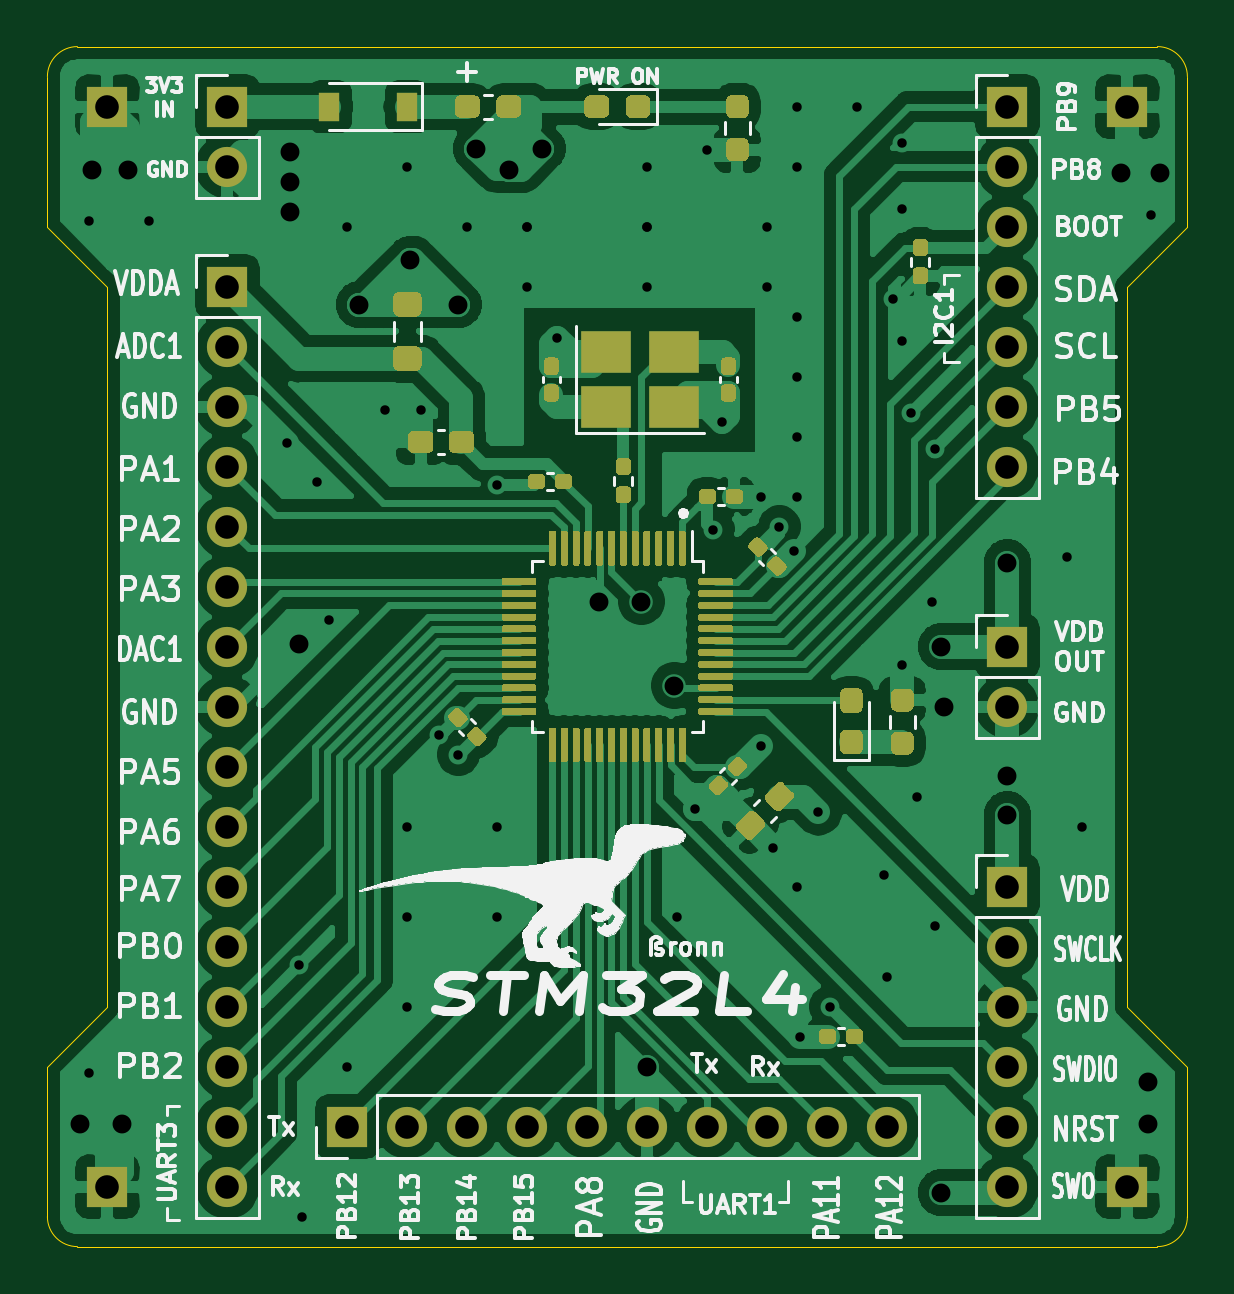
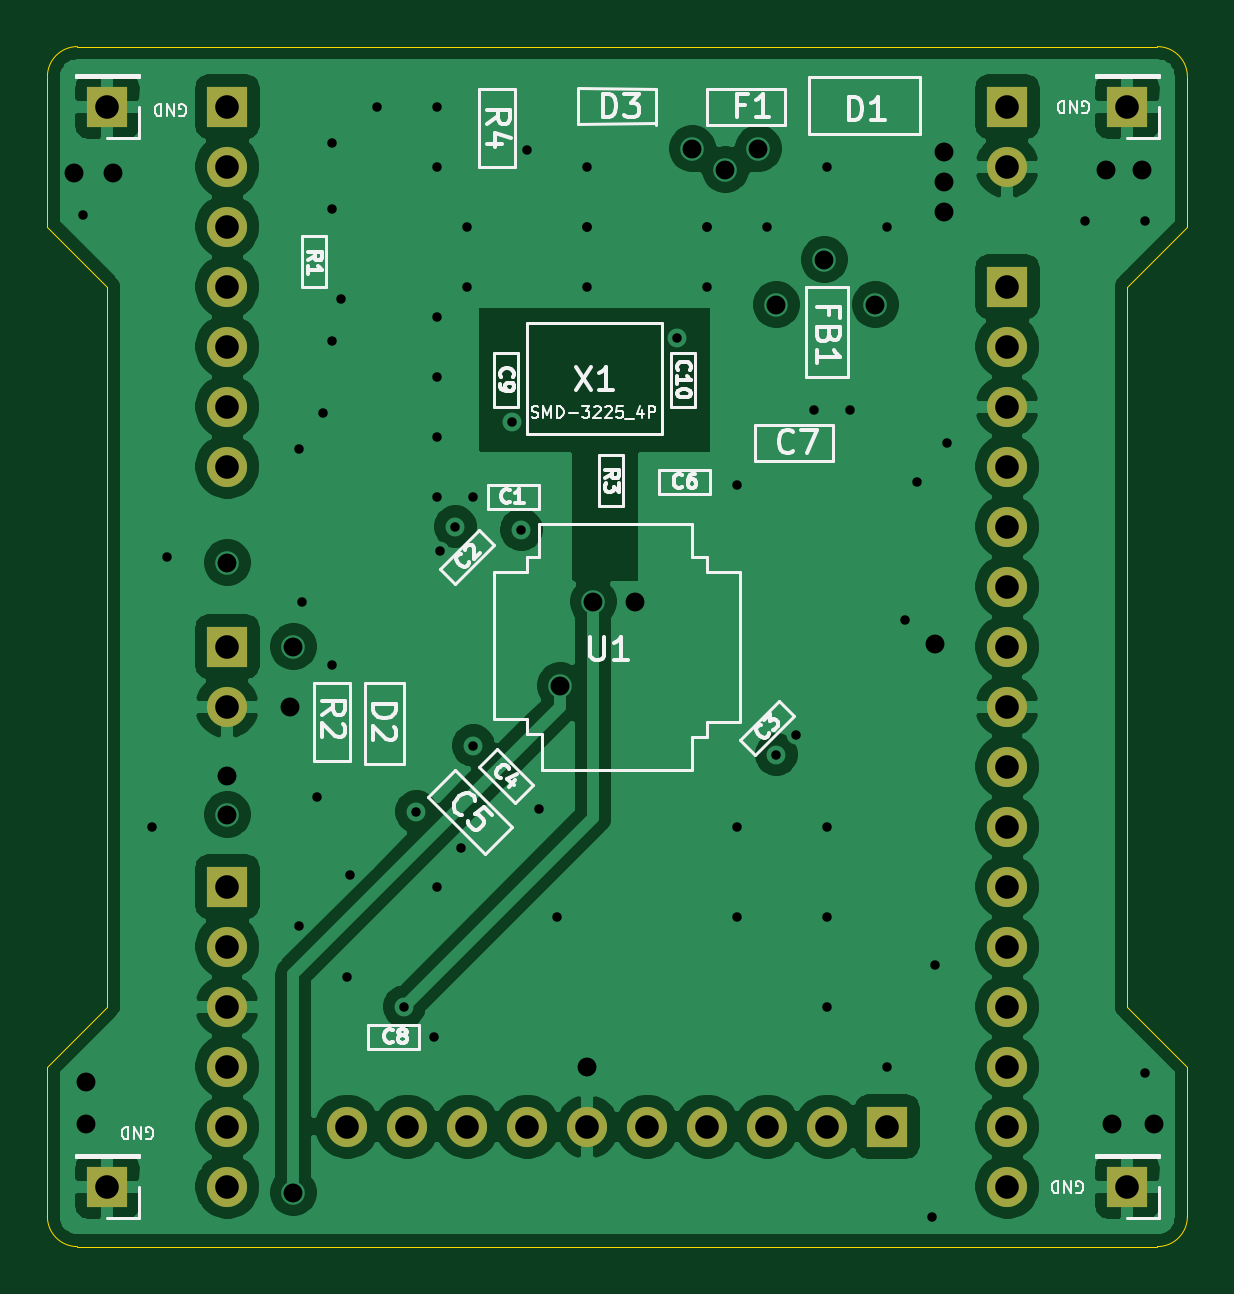
Circuit board: 12 layer files. Board 48.3 x 50.8 mm.
- bottom_copper: STM32L431CBT6_BO-B_Cu.gbr (109872 bytes)
- bottom_mask: STM32L431CBT6_BO-B_Mask.gbr (1938 bytes)
- paste: STM32L431CBT6_BO-B_Paste.gbr (481 bytes)
- bottom_silk: STM32L431CBT6_BO-B_SilkS.gbr (27073 bytes)
- outline: STM32L431CBT6_BO-Edge_Cuts.gbr (1413 bytes)
- top_copper: STM32L431CBT6_BO-F_Cu.gbr (199006 bytes)
- top_mask: STM32L431CBT6_BO-F_Mask.gbr (30894 bytes)
- paste: STM32L431CBT6_BO-F_Paste.gbr (29432 bytes)
- top_silk: STM32L431CBT6_BO-F_SilkS.gbr (75686 bytes)
- inner_copper: STM32L431CBT6_BO-In1_Cu.gbr (113341 bytes)
- inner_copper: STM32L431CBT6_BO-In2_Cu.gbr (191524 bytes)
- drill: STM32L431CBT6_BO.drl (2467 bytes)

=== bottom_copper: STM32L431CBT6_BO-B_Cu.gbr (109872 bytes, source omitted) ===
=== bottom_mask: STM32L431CBT6_BO-B_Mask.gbr ===
%TF.GenerationSoftware,KiCad,Pcbnew,(5.1.10-1-10_14)*%
%TF.CreationDate,2022-01-24T14:54:24+11:00*%
%TF.ProjectId,STM32L431CBT6_BO,53544d33-324c-4343-9331-434254365f42,rev?*%
%TF.SameCoordinates,Original*%
%TF.FileFunction,Soldermask,Bot*%
%TF.FilePolarity,Negative*%
%FSLAX46Y46*%
G04 Gerber Fmt 4.6, Leading zero omitted, Abs format (unit mm)*
G04 Created by KiCad (PCBNEW (5.1.10-1-10_14)) date 2022-01-24 14:54:24*
%MOMM*%
%LPD*%
G01*
G04 APERTURE LIST*
%ADD10O,1.700000X1.700000*%
%ADD11R,1.700000X1.700000*%
G04 APERTURE END LIST*
D10*
%TO.C,J6*%
X182880000Y-81280000D03*
X180340000Y-81280000D03*
X177800000Y-81280000D03*
X175260000Y-81280000D03*
X172720000Y-81280000D03*
X170180000Y-81280000D03*
X167640000Y-81280000D03*
X165100000Y-81280000D03*
X162560000Y-81280000D03*
D11*
X160020000Y-81280000D03*
%TD*%
%TO.C,J9*%
X193040000Y-83820000D03*
%TD*%
%TO.C,J1*%
X154940000Y-38100000D03*
D10*
X154940000Y-40640000D03*
%TD*%
%TO.C,J2*%
X187960000Y-63500000D03*
D11*
X187960000Y-60960000D03*
%TD*%
%TO.C,J3*%
X187960000Y-38100000D03*
D10*
X187960000Y-40640000D03*
X187960000Y-43180000D03*
X187960000Y-45720000D03*
X187960000Y-48260000D03*
X187960000Y-50800000D03*
X187960000Y-53340000D03*
%TD*%
D11*
%TO.C,J4*%
X154940000Y-45720000D03*
D10*
X154940000Y-48260000D03*
X154940000Y-50800000D03*
X154940000Y-53340000D03*
X154940000Y-55880000D03*
X154940000Y-58420000D03*
X154940000Y-60960000D03*
X154940000Y-63500000D03*
X154940000Y-66040000D03*
X154940000Y-68580000D03*
X154940000Y-71120000D03*
X154940000Y-73660000D03*
X154940000Y-76200000D03*
X154940000Y-78740000D03*
X154940000Y-81280000D03*
X154940000Y-83820000D03*
%TD*%
D11*
%TO.C,J5*%
X187960000Y-71120000D03*
D10*
X187960000Y-73660000D03*
X187960000Y-76200000D03*
X187960000Y-78740000D03*
X187960000Y-81280000D03*
X187960000Y-83820000D03*
%TD*%
D11*
%TO.C,J7*%
X193040000Y-38100000D03*
%TD*%
%TO.C,J8*%
X149860000Y-38100000D03*
%TD*%
%TO.C,J10*%
X149860000Y-83820000D03*
%TD*%
M02*

=== paste: STM32L431CBT6_BO-B_Paste.gbr ===
%TF.GenerationSoftware,KiCad,Pcbnew,(5.1.10-1-10_14)*%
%TF.CreationDate,2022-01-24T14:54:24+11:00*%
%TF.ProjectId,STM32L431CBT6_BO,53544d33-324c-4343-9331-434254365f42,rev?*%
%TF.SameCoordinates,Original*%
%TF.FileFunction,Paste,Bot*%
%TF.FilePolarity,Positive*%
%FSLAX46Y46*%
G04 Gerber Fmt 4.6, Leading zero omitted, Abs format (unit mm)*
G04 Created by KiCad (PCBNEW (5.1.10-1-10_14)) date 2022-01-24 14:54:24*
%MOMM*%
%LPD*%
G01*
G04 APERTURE LIST*
G04 APERTURE END LIST*
M02*

=== bottom_silk: STM32L431CBT6_BO-B_SilkS.gbr (27073 bytes, source omitted) ===
=== outline: STM32L431CBT6_BO-Edge_Cuts.gbr ===
%TF.GenerationSoftware,KiCad,Pcbnew,(5.1.10-1-10_14)*%
%TF.CreationDate,2022-01-24T14:54:24+11:00*%
%TF.ProjectId,STM32L431CBT6_BO,53544d33-324c-4343-9331-434254365f42,rev?*%
%TF.SameCoordinates,Original*%
%TF.FileFunction,Profile,NP*%
%FSLAX46Y46*%
G04 Gerber Fmt 4.6, Leading zero omitted, Abs format (unit mm)*
G04 Created by KiCad (PCBNEW (5.1.10-1-10_14)) date 2022-01-24 14:54:24*
%MOMM*%
%LPD*%
G01*
G04 APERTURE LIST*
%TA.AperFunction,Profile*%
%ADD10C,0.050000*%
%TD*%
G04 APERTURE END LIST*
D10*
X148590000Y-86360000D02*
G75*
G02*
X147320000Y-85090000I0J1270000D01*
G01*
X195580000Y-85090000D02*
G75*
G02*
X194310000Y-86360000I-1270000J0D01*
G01*
X194310000Y-35560000D02*
G75*
G02*
X195580000Y-36830000I0J-1270000D01*
G01*
X147320000Y-36830000D02*
G75*
G02*
X148590000Y-35560000I1270000J0D01*
G01*
X147320000Y-43180000D02*
X147320000Y-36830000D01*
X149860000Y-45720000D02*
X147320000Y-43180000D01*
X149860000Y-76200000D02*
X149860000Y-45720000D01*
X147320000Y-78740000D02*
X149860000Y-76200000D01*
X147320000Y-85090000D02*
X147320000Y-78740000D01*
X194310000Y-86360000D02*
X148590000Y-86360000D01*
X195580000Y-78740000D02*
X195580000Y-85090000D01*
X193040000Y-76200000D02*
X195580000Y-78740000D01*
X193040000Y-45720000D02*
X193040000Y-76200000D01*
X195580000Y-43180000D02*
X193040000Y-45720000D01*
X195580000Y-36830000D02*
X195580000Y-43180000D01*
X148590000Y-35560000D02*
X194310000Y-35560000D01*
M02*

=== top_copper: STM32L431CBT6_BO-F_Cu.gbr (199006 bytes, source omitted) ===
=== top_mask: STM32L431CBT6_BO-F_Mask.gbr (30894 bytes, source omitted) ===
=== paste: STM32L431CBT6_BO-F_Paste.gbr (29432 bytes, source omitted) ===
=== top_silk: STM32L431CBT6_BO-F_SilkS.gbr (75686 bytes, source omitted) ===
=== inner_copper: STM32L431CBT6_BO-In1_Cu.gbr (113341 bytes, source omitted) ===
=== inner_copper: STM32L431CBT6_BO-In2_Cu.gbr (191524 bytes, source omitted) ===
=== drill: STM32L431CBT6_BO.drl ===
M48
; DRILL file {KiCad (5.1.10-1-10_14)} date Monday, January 24, 2022 at 02:53:53 PM
; FORMAT={3:3/ absolute / metric / suppress leading zeros}
; #@! TF.CreationDate,2022-01-24T14:53:53+11:00
; #@! TF.GenerationSoftware,Kicad,Pcbnew,(5.1.10-1-10_14)
FMAT,2
METRIC,TZ
T1C0.400
T2C0.800
T3C1.000
%
G90
G05
T1
X149098Y-42926
X149098Y-78994
X151638Y-42926
X157480Y-52324
X157988Y-74422
X158115Y-85090
X158750Y-53975
X159258Y-59817
X160020Y-43180
X160020Y-78740
X161607Y-50927
X162560Y-40640
X162560Y-68580
X162560Y-72390
X162560Y-76200
X163131Y-50927
X163894Y-64707
X164719Y-65532
X165100Y-43180
X166370Y-54102
X166370Y-68580
X166370Y-72390
X167640Y-43180
X167640Y-43180
X167640Y-45720
X168910Y-47879
X172720Y-40640
X172720Y-43180
X172720Y-43180
X172720Y-45720
X173990Y-72390
X174752Y-67818
X175260Y-39942
X175514Y-56007
X175895Y-51435
X177546Y-54610
X177546Y-65151
X177800Y-43180
X177800Y-45720
X178054Y-69469
X178308Y-55880
X178943Y-56896
X179070Y-38100
X179070Y-40640
X179070Y-46990
X179070Y-49530
X179070Y-52070
X179070Y-54610
X179070Y-71120
X179197Y-77470
X179959Y-67945
X180467Y-76200
X181610Y-38100
X182753Y-70612
X182880Y-74930
X183134Y-46228
X183515Y-39624
X183515Y-42418
X183515Y-48006
X183515Y-61722
X183896Y-51054
X184150Y-67310
X184785Y-59055
X184912Y-52578
X184912Y-72771
X190500Y-57150
X191135Y-68580
X194056Y-42672
T2
X148717Y-81153
X149225Y-40767
X150495Y-81153
X150749Y-40767
X157607Y-40005
X157607Y-41275
X157607Y-42545
X157988Y-60833
X160528Y-46482
X162687Y-44577
X164719Y-46482
X165481Y-39878
X166878Y-40767
X168275Y-39878
X170688Y-59055
X172466Y-59055
X172720Y-78740
X173863Y-62611
X185166Y-60960
X185166Y-84074
X185293Y-63500
X187960Y-57404
X187960Y-66421
X187960Y-68072
X192786Y-40894
X193929Y-79375
X193929Y-81153
X194437Y-40894
T3
X149860Y-38100
X149860Y-83820
X154940Y-38100
X154940Y-40640
X154940Y-45720
X154940Y-48260
X154940Y-50800
X154940Y-53340
X154940Y-55880
X154940Y-58420
X154940Y-60960
X154940Y-63500
X154940Y-66040
X154940Y-68580
X154940Y-71120
X154940Y-73660
X154940Y-76200
X154940Y-78740
X154940Y-81280
X154940Y-83820
X160020Y-81280
X162560Y-81280
X165100Y-81280
X167640Y-81280
X170180Y-81280
X172720Y-81280
X175260Y-81280
X177800Y-81280
X180340Y-81280
X182880Y-81280
X187960Y-38100
X187960Y-40640
X187960Y-43180
X187960Y-45720
X187960Y-48260
X187960Y-50800
X187960Y-53340
X187960Y-60960
X187960Y-63500
X187960Y-71120
X187960Y-73660
X187960Y-76200
X187960Y-78740
X187960Y-81280
X187960Y-83820
X193040Y-38100
X193040Y-83820
T0
M30

